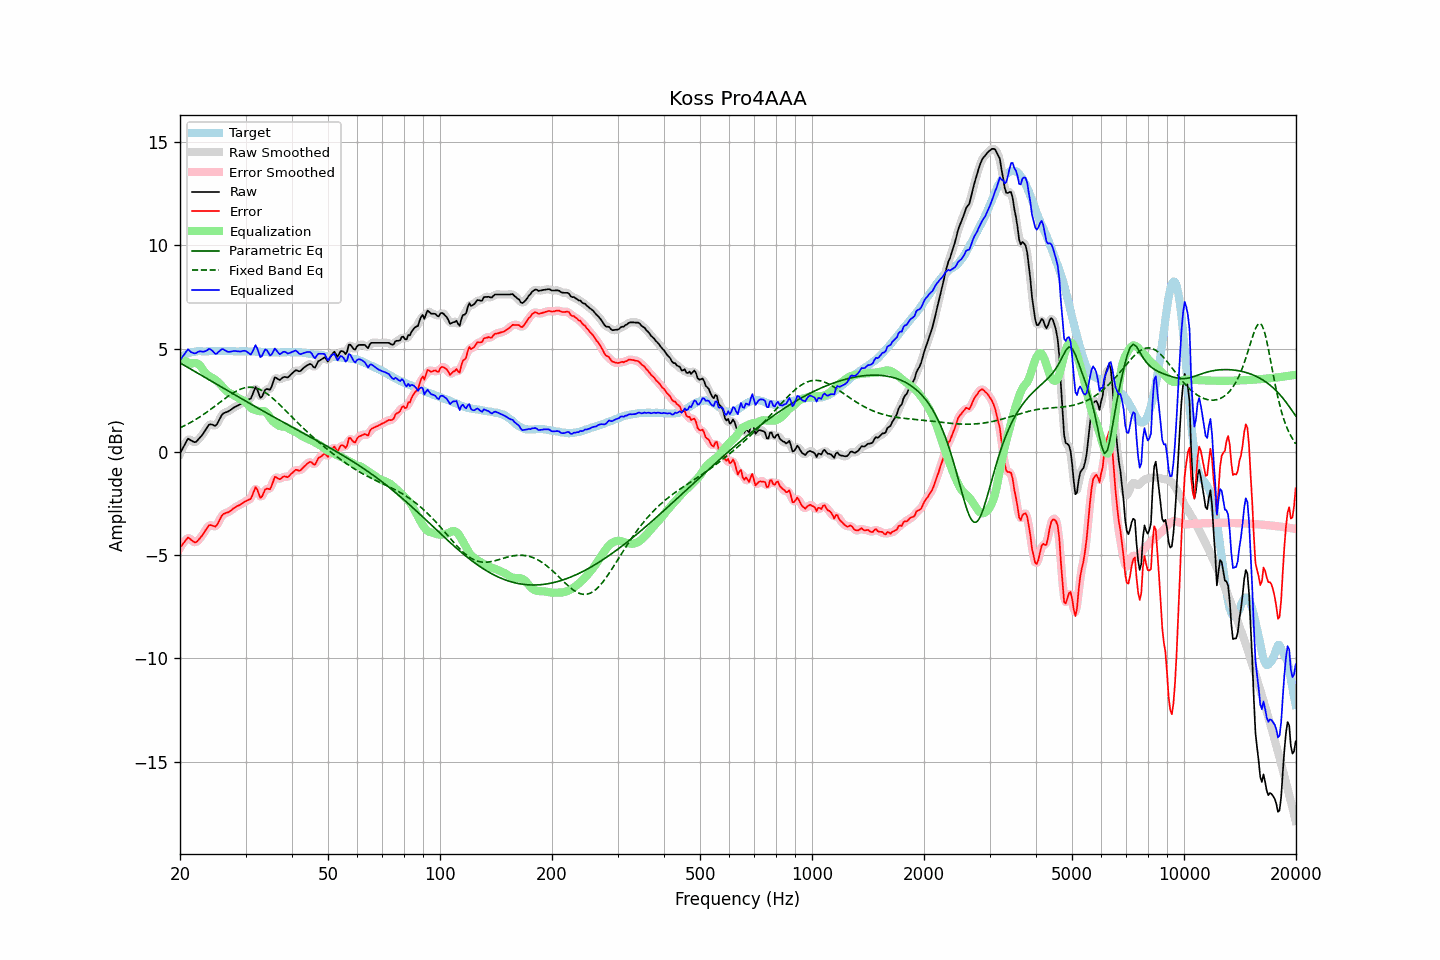

The file beside this chart, header and first rows:
frequency, raw, error, smoothed, error_smoothed, equalization, parametric_eq, fixed_band_eq, equalized_raw, equalized_smoothed, target
20.00, -0.08, -4.63, -0.10, -4.65, 4.52, 4.30, 1.16, 4.44, 4.42, 4.55
20.20, 0.06, -4.54, 0.08, -4.52, 4.47, 4.26, 1.20, 4.54, 4.56, 4.60
20.40, 0.22, -4.44, 0.24, -4.41, 4.43, 4.22, 1.24, 4.65, 4.67, 4.65
20.61, 0.35, -4.33, 0.37, -4.32, 4.39, 4.17, 1.27, 4.75, 4.77, 4.68
20.81, 0.51, -4.23, 0.51, -4.22, 4.36, 4.13, 1.31, 4.87, 4.87, 4.73
21.02, 0.63, -4.14, 0.59, -4.18, 4.33, 4.08, 1.35, 4.96, 4.91, 4.77
21.23, 0.59, -4.20, 0.60, -4.19, 4.30, 4.04, 1.40, 4.89, 4.90, 4.79
21.44, 0.54, -4.27, 0.56, -4.26, 4.27, 3.99, 1.44, 4.82, 4.83, 4.81
21.66, 0.51, -4.33, 0.50, -4.33, 4.29, 3.94, 1.48, 4.79, 4.78, 4.83
21.87, 0.46, -4.38, 0.48, -4.37, 4.30, 3.90, 1.53, 4.76, 4.77, 4.84
22.09, 0.49, -4.38, 0.50, -4.36, 4.29, 3.85, 1.58, 4.78, 4.79, 4.86
22.31, 0.57, -4.31, 0.56, -4.31, 4.26, 3.81, 1.62, 4.83, 4.82, 4.87
22.54, 0.65, -4.22, 0.65, -4.23, 4.21, 3.76, 1.67, 4.86, 4.85, 4.87
22.76, 0.75, -4.12, 0.74, -4.13, 4.12, 3.72, 1.72, 4.86, 4.86, 4.87
22.99, 0.83, -4.03, 0.84, -4.02, 4.01, 3.67, 1.78, 4.84, 4.85, 4.86
23.22, 0.95, -3.91, 0.95, -3.91, 3.90, 3.63, 1.83, 4.85, 4.85, 4.86
23.45, 1.08, -3.78, 1.08, -3.78, 3.80, 3.58, 1.88, 4.88, 4.88, 4.86
23.69, 1.19, -3.68, 1.20, -3.66, 3.73, 3.54, 1.94, 4.92, 4.93, 4.87
23.92, 1.31, -3.55, 1.29, -3.58, 3.67, 3.49, 1.99, 4.99, 4.96, 4.87
24.16, 1.33, -3.54, 1.33, -3.55, 3.63, 3.44, 2.05, 4.96, 4.96, 4.88
24.40, 1.31, -3.57, 1.31, -3.57, 3.58, 3.40, 2.11, 4.90, 4.90, 4.89
24.65, 1.28, -3.59, 1.28, -3.60, 3.54, 3.35, 2.17, 4.82, 4.81, 4.88
24.89, 1.26, -3.62, 1.29, -3.59, 3.48, 3.31, 2.23, 4.74, 4.77, 4.88
25.14, 1.34, -3.54, 1.35, -3.53, 3.42, 3.26, 2.29, 4.76, 4.77, 4.88
25.39, 1.49, -3.40, 1.48, -3.40, 3.35, 3.22, 2.35, 4.84, 4.83, 4.88
25.65, 1.63, -3.25, 1.64, -3.24, 3.27, 3.17, 2.41, 4.91, 4.91, 4.88
25.91, 1.78, -3.09, 1.77, -3.11, 3.19, 3.12, 2.47, 4.97, 4.96, 4.87
26.16, 1.87, -3.01, 1.85, -3.02, 3.10, 3.08, 2.52, 4.96, 4.95, 4.87
26.43, 1.89, -2.98, 1.90, -2.97, 3.01, 3.03, 2.58, 4.91, 4.92, 4.87
26.69, 1.92, -2.95, 1.93, -2.95, 2.94, 2.99, 2.64, 4.87, 4.87, 4.87
26.96, 1.95, -2.93, 1.96, -2.92, 2.88, 2.94, 2.69, 4.84, 4.84, 4.88
27.23, 2.00, -2.88, 2.00, -2.87, 2.84, 2.90, 2.75, 4.84, 4.84, 4.88
27.50, 2.05, -2.82, 2.06, -2.82, 2.80, 2.85, 2.80, 4.85, 4.86, 4.88
27.77, 2.12, -2.75, 2.11, -2.76, 2.76, 2.81, 2.85, 4.88, 4.87, 4.87
28.05, 2.16, -2.70, 2.16, -2.70, 2.72, 2.76, 2.90, 4.88, 4.88, 4.87
28.33, 2.20, -2.65, 2.21, -2.65, 2.67, 2.72, 2.94, 4.87, 4.87, 4.86
28.62, 2.24, -2.61, 2.24, -2.61, 2.61, 2.67, 2.98, 4.86, 4.86, 4.85
28.90, 2.28, -2.58, 2.28, -2.57, 2.57, 2.63, 3.01, 4.85, 4.85, 4.86
29.19, 2.32, -2.53, 2.33, -2.53, 2.53, 2.58, 3.04, 4.86, 4.86, 4.85
29.48, 2.39, -2.49, 2.38, -2.48, 2.50, 2.54, 3.07, 4.89, 4.88, 4.87
29.78, 2.43, -2.43, 2.43, -2.43, 2.46, 2.49, 3.09, 4.89, 4.89, 4.86
30.08, 2.48, -2.38, 2.48, -2.39, 2.39, 2.45, 3.11, 4.87, 4.87, 4.87
30.38, 2.51, -2.34, 2.50, -2.36, 2.30, 2.40, 3.12, 4.82, 4.80, 4.86
30.68, 2.54, -2.31, 2.54, -2.32, 2.21, 2.36, 3.12, 4.75, 4.75, 4.86
30.99, 2.57, -2.28, 2.62, -2.24, 2.13, 2.31, 3.13, 4.71, 4.75, 4.86
31.30, 2.75, -2.10, 2.78, -2.08, 2.08, 2.27, 3.12, 4.83, 4.86, 4.85
31.61, 2.94, -1.91, 2.95, -1.90, 2.05, 2.22, 3.11, 4.99, 5.00, 4.85
31.93, 3.14, -1.71, 3.05, -1.79, 2.02, 2.18, 3.09, 5.16, 5.07, 4.85
32.24, 3.02, -1.82, 2.99, -1.86, 1.99, 2.14, 3.07, 5.02, 4.98, 4.84
32.57, 2.82, -2.03, 2.83, -2.02, 1.97, 2.09, 3.04, 4.79, 4.80, 4.85
32.89, 2.62, -2.23, 2.69, -2.15, 1.97, 2.05, 3.00, 4.58, 4.66, 4.85
33.22, 2.67, -2.17, 2.70, -2.14, 1.97, 2.00, 2.96, 4.64, 4.67, 4.83
33.55, 2.84, -2.00, 2.82, -2.01, 1.98, 1.96, 2.92, 4.81, 4.79, 4.83
33.89, 3.00, -1.82, 2.96, -1.87, 1.95, 1.92, 2.87, 4.95, 4.91, 4.82
34.23, 3.04, -1.78, 3.02, -1.81, 1.88, 1.87, 2.82, 4.92, 4.90, 4.83
34.57, 3.02, -1.79, 3.03, -1.79, 1.77, 1.83, 2.76, 4.80, 4.80, 4.82
34.92, 3.00, -1.81, 3.06, -1.76, 1.66, 1.79, 2.70, 4.66, 4.72, 4.81
35.27, 3.16, -1.65, 3.20, -1.61, 1.55, 1.74, 2.64, 4.71, 4.75, 4.81
35.62, 3.38, -1.43, 3.38, -1.43, 1.47, 1.70, 2.57, 4.85, 4.85, 4.81
35.97, 3.60, -1.20, 3.53, -1.28, 1.40, 1.66, 2.50, 5.00, 4.93, 4.81
... 635 more rows
